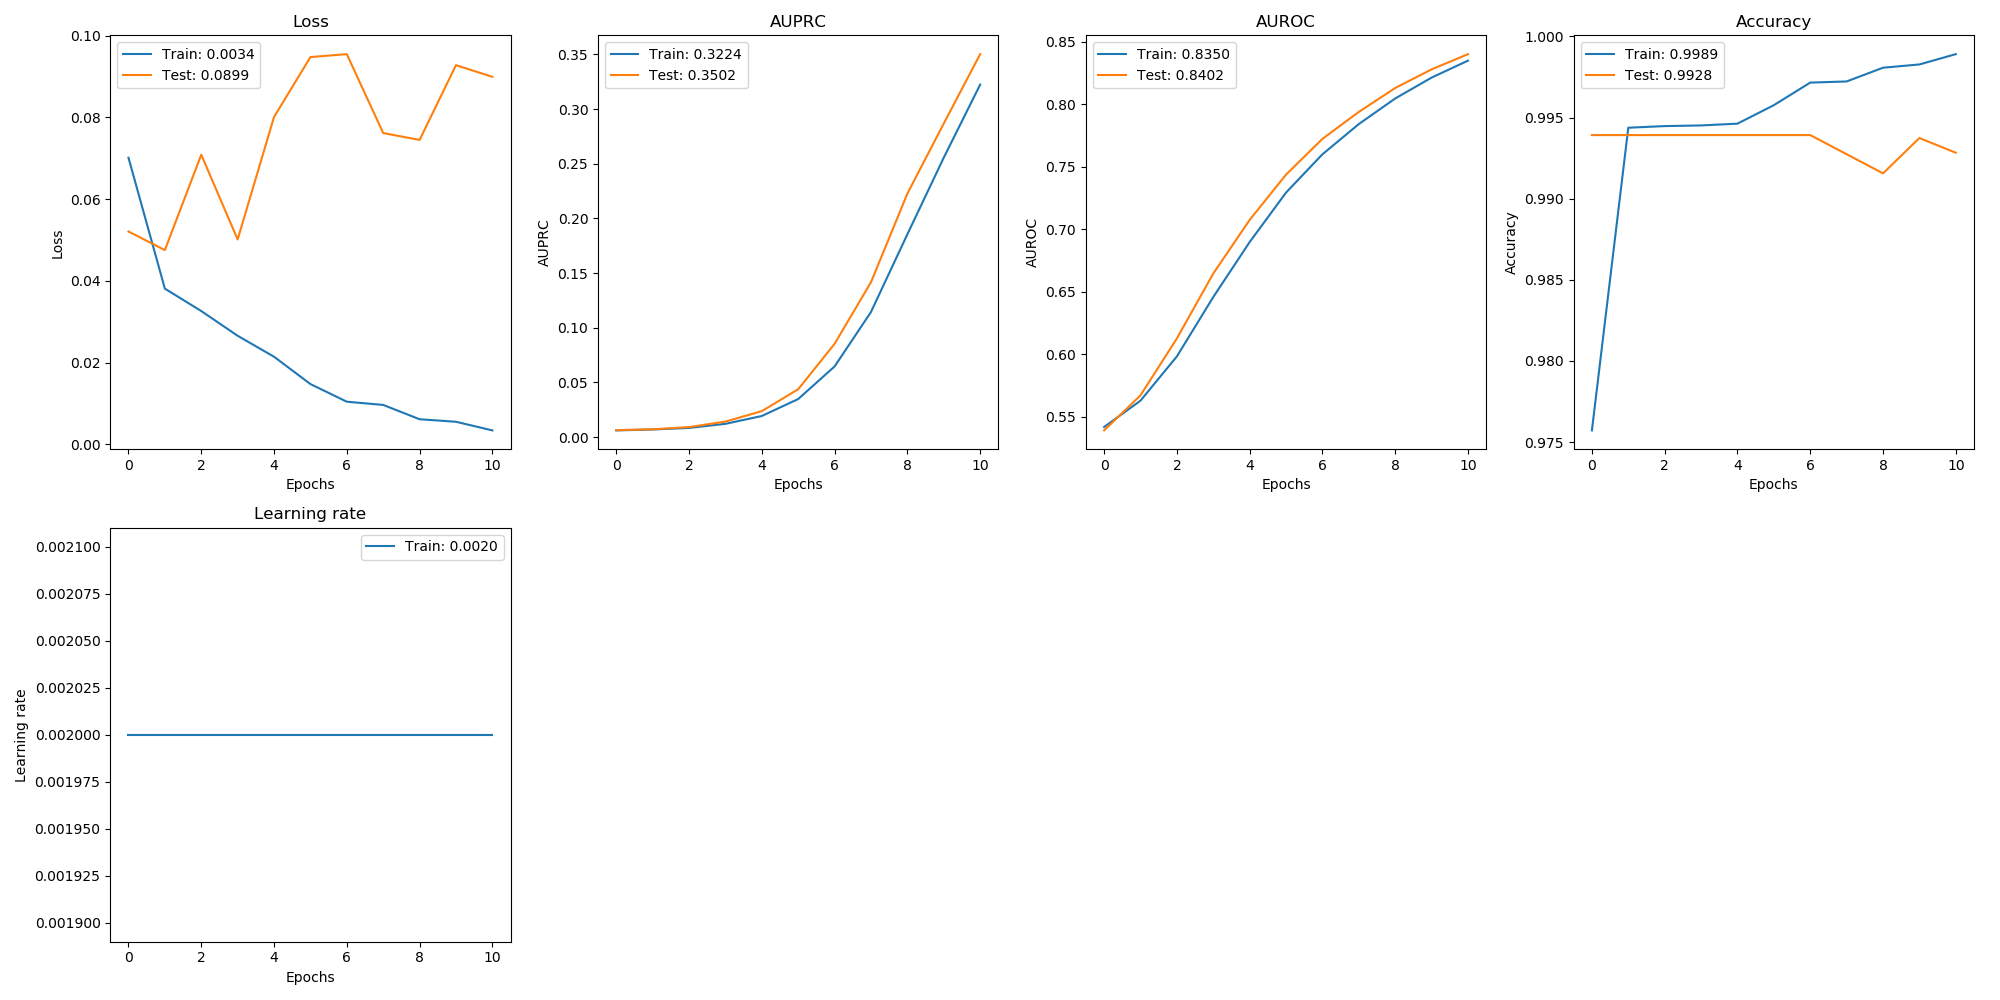

Source data for this figure (header and first rows):
, val_loss, val_auprc, val_auroc, val_acc, loss, auprc, auroc, acc, lr
0, 0.05207, 0.006371, 0.5391, 0.9939, 0.07014, 0.006116, 0.5418, 0.9757, 0.002
1, 0.04752, 0.007137, 0.5671, 0.9939, 0.03808, 0.006952, 0.5629, 0.9944, 0.002
2, 0.07087, 0.009134, 0.6127, 0.9939, 0.0326, 0.008377, 0.5983, 0.9945, 0.002
3, 0.05012, 0.01419, 0.6646, 0.9939, 0.02654, 0.01213, 0.6458, 0.9945, 0.002
4, 0.0801, 0.02374, 0.7076, 0.9939, 0.02141, 0.01932, 0.6898, 0.9946, 0.002
5, 0.09477, 0.04377, 0.7438, 0.9939, 0.01472, 0.03482, 0.7294, 0.9958, 0.002
6, 0.09549, 0.08534, 0.7724, 0.9939, 0.0104, 0.06463, 0.7601, 0.9972, 0.002
7, 0.07617, 0.1417, 0.794, 0.9927, 0.009613, 0.1145, 0.7843, 0.9972, 0.002
8, 0.07449, 0.2227, 0.8131, 0.9916, 0.006109, 0.1855, 0.8047, 0.9981, 0.002
9, 0.09279, 0.2868, 0.828, 0.9937, 0.005488, 0.2556, 0.8215, 0.9983, 0.002
10, 0.08993, 0.3502, 0.8402, 0.9928, 0.003375, 0.3224, 0.835, 0.9989, 0.002
